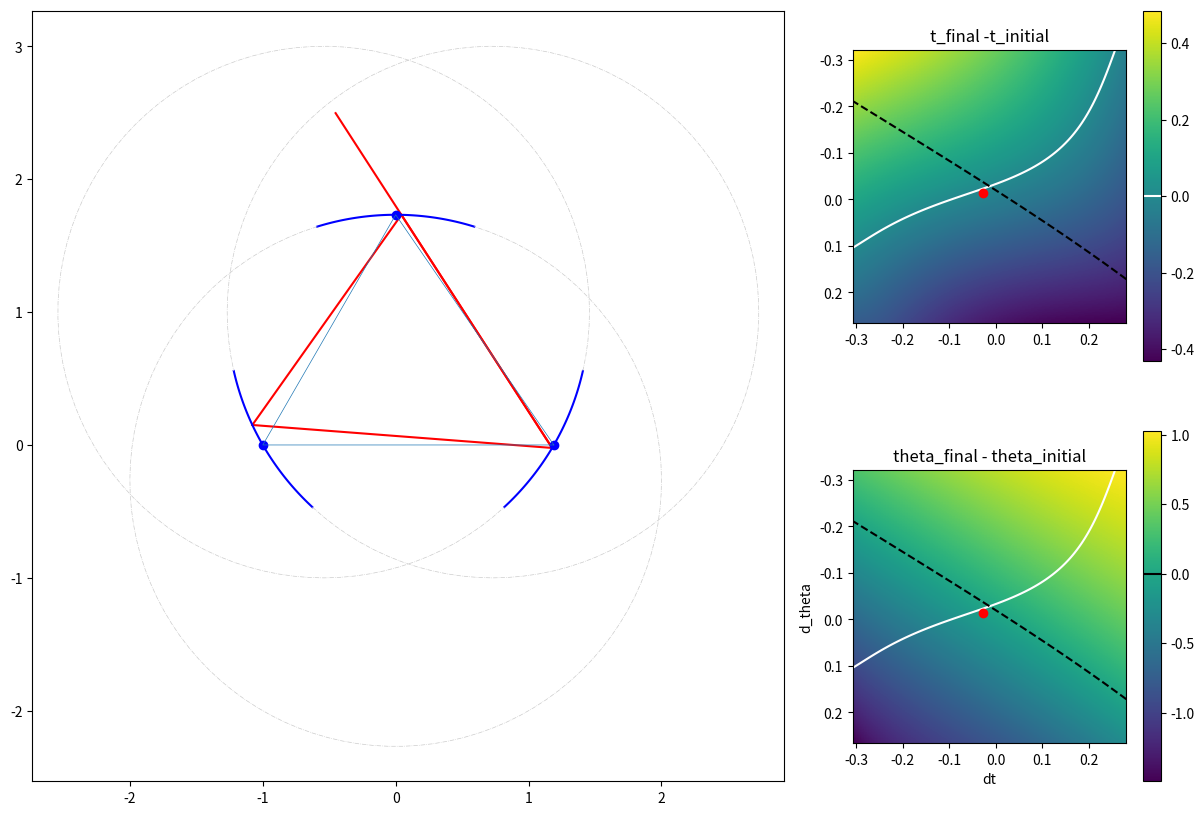

Recreate this plot in Python.
import numpy as np
import matplotlib.pyplot as plt
from typing import List, Tuple, Optional, Union
from scipy import optimize
import warnings


def unit_vector_of_angle(theta: Union[np.ndarray, float]):
    return np.array([np.cos(theta), np.sin(theta)]).T  # N_theta | 2


def angles_distance(theta_2: np.ndarray, theta_1: np.ndarray):
    simple_distance = theta_2 - theta_1
    d_1 = np.mod(simple_distance, 2*np.pi)
    d_2 = np.mod(-simple_distance, 2*np.pi)
    return np.where(d_1 < d_2, d_1, -d_2)


class Ray:
    def __init__(self, origin: np.ndarray, theta: Union[np.ndarray, float],
                 length: Optional[Union[np.ndarray, float]] = None):
        if origin.ndim == 1:
            origin = origin[np.newaxis, :]
        if isinstance(theta, float):
            theta = np.ones(origin.shape[0]) * theta
        self.origin = origin  # m_rays | 2
        self.theta = theta  # m_rays
        if length is not None and isinstance(length, float):
            length = np.ones(origin.shape[0]) * length
        self.length = length  # m_rays or None

    @property
    def direction_vector(self):
        return unit_vector_of_angle(self.theta)  # m_rays | 2

    def plot(self):
        if self.length is None:
            length_plot = np.ones(self.origin.shape[0]) * 3
        else:
            length_plot = np.where(np.isnan(self.length), 3, self.length)
        ray_end = self.origin + length_plot[:, np.newaxis] * self.direction_vector  # m_rays | 2
        [plt.plot([self.origin[i, 0], ray_end[i, 0]], [self.origin[i, 1], ray_end[i, 1]], 'r-')
         for i in range(self.origin.shape[0])]


class Mirror:
    def reflect_ray(self, ray):
        raise NotImplementedError

    def plot(self):
        raise NotImplementedError

    @property
    def center_of_mirror(self):
        raise NotImplementedError

    def mirror_parameterization(self, t):
        raise NotImplementedError

    def find_intersection_with_ray(self, ray: Ray) -> np.ndarray:
        raise NotImplementedError


class CurvedMirror(Mirror):
    def __init__(self, radius: float, center_angle: float, center_of_mirror: Optional[np.ndarray] = None,
                 origin: Optional[np.ndarray] = None,):
        if origin is None and center_of_mirror is None:
            raise ValueError('Either origin or center_of_mirror must be provided.')
        elif origin is not None and center_of_mirror is not None:
            raise ValueError('Only one of origin and center_of_mirror must be provided.')
        elif origin is None:
            self.origin = center_of_mirror - radius * unit_vector_of_angle(center_angle)
        else:
            self.origin = origin
        self.radius = radius
        self.center_angle = center_angle

    def find_intersection_with_ray(self, ray: Ray) -> np.ndarray:
        half_pi_elements = np.abs(np.mod(ray.theta, np.pi) - np.pi / 2) < 1e-6
        ray_theta_no_half_pi = np.where(half_pi_elements, 0, ray.theta)

        # For elements in which ray.theta is pi/2 or 3*np.pi/2 we need to find the intersection with the mirror one way:
        half_pi_elements_x = ray.origin[:, 0]
        # This extra line is to avoid the warning that comes from taking the square root of a negative number.
        y_distance_from_origin = np.sqrt(self.radius**2 - (half_pi_elements_x - self.origin[0])**2 +0j)
        y_distance_from_origin = np.where(np.abs(np.imag(y_distance_from_origin) > 1e-9), np.nan, np.real(y_distance_from_origin))
        half_pi_elements_y_1 = self.origin[1] + y_distance_from_origin
        half_pi_elements_y_2 = self.origin[1] - y_distance_from_origin

        # For elements in which ray.theta is not pi/2, we need to find the intersection with the mirror another way:
        # ray is y=ax+b
        a = np.tan(ray_theta_no_half_pi)
        b = ray.origin[:, 1] - a * ray.origin[:, 0]
        o_x = self.origin[0]
        o_y = self.origin[1]
        r = self.radius
        # The next two lines are from Mathematica, and are used to solve the quadratic equation.
        # Simplify[Solve[{(x - Ox)^2 + (y - Oy)^2 == r^2, y == a*x + b}, {x, y}]]
        pre_determinanta = -a * b + o_x + a * o_y
        determinanta = np.sqrt(-b**2 + 2*a*o_x*o_y - o_y**2 + b * (-2*a*o_x+2*o_y) + r**2 + a**2 * (r**2 - o_x**2))
        x_1 = (pre_determinanta + determinanta) / (1 + a**2)
        x_2 = (pre_determinanta - determinanta) / (1 + a**2)
        y_1 = a * x_1 + b
        y_2 = a * x_2 + b

        # Choose element-wise the correct calculation:
        x_1 = np.where(half_pi_elements, half_pi_elements_x, x_1)
        x_2 = np.where(half_pi_elements, half_pi_elements_x, x_2)
        y_1 = np.where(half_pi_elements, half_pi_elements_y_1, y_1)
        y_2 = np.where(half_pi_elements, half_pi_elements_y_2, y_2)

        # Choose the intersection that is further down the ray:
        inner_product_1 = np.sum(ray.direction_vector * np.stack([x_1 - ray.origin[:, 0], y_1 - ray.origin[:, 1]], axis=1), axis=1)
        inner_product_2 = np.sum(ray.direction_vector * np.stack([x_2 - ray.origin[:, 0], y_2 - ray.origin[:, 1]], axis=1), axis=1)

        condition = inner_product_1 > inner_product_2
        x = np.where(condition, x_1, x_2)
        y = np.where(condition, y_1, y_2)

        t = np.arctan2(y - self.origin[1], x - self.origin[0])
        return t

    def mirror_parameterization(self, t: np.ndarray) -> np.ndarray:
        return self.origin + self.radius * unit_vector_of_angle(t)

    def reflect_along_normal(self, ray: Ray, t: Optional[np.ndarray] = None) -> np.ndarray:
        if t is None:
            t = self.find_intersection_with_ray(ray)
        ray_direction_vector = ray.direction_vector
        mirror_normal_vector = -unit_vector_of_angle(t)
        dot_product = np.sum(ray_direction_vector * mirror_normal_vector, axis=1)
        reflected_direction_vector = ray_direction_vector - 2 * dot_product[:, np.newaxis] * mirror_normal_vector
        reflected_direction = np.arctan2(reflected_direction_vector[:, 1], reflected_direction_vector[:, 0])
        return reflected_direction

    def reflect_ray(self, ray: Ray) -> Ray:
        t = self.find_intersection_with_ray(ray)
        intersection_point = self.mirror_parameterization(t)
        reflected_direction = self.reflect_along_normal(ray, t)
        ray.length = np.linalg.norm(intersection_point - ray.origin, axis=1)
        return Ray(intersection_point, reflected_direction)

    @property
    def center_of_mirror(self):
        return self.origin + self.radius * unit_vector_of_angle(self.center_angle)

    def plot(self):
        d_theta = 0.3
        t = np.linspace(self.center_angle-d_theta, self.center_angle+d_theta, 50)
        t_grey = np.linspace(self.center_angle+d_theta, self.center_angle-d_theta + 2*np.pi, 100)
        points = self.mirror_parameterization(t)
        grey_points = self.mirror_parameterization(t_grey)
        plt.plot(points[:, 0], points[:, 1], 'b-')
        plt.plot(grey_points[:, 0], grey_points[:, 1], color=(0.8, 0.8, 0.8), linestyle='-.', linewidth=0.5)
        plt.plot(self.center_of_mirror[0], self.center_of_mirror[1], 'bo')


class FlatMirror(Mirror):
    def __init__(self, origin: np.array, theta_normal: float):
        self.origin = origin
        self.theta_normal = theta_normal

    @property
    def direction_vector(self):
        return unit_vector_of_angle(self.theta_normal)

    @property
    def mirror_line_direction(self):
        return np.mod(self.theta_normal + np.pi / 2, 2 * np.pi)

    @property
    def mirror_line_direction_vector(self):
        return unit_vector_of_angle(self.mirror_line_direction)

    def find_intersection_with_ray(self, ray: Ray) -> float:
        ray_direction_vector = ray.direction_vector
        ray_origin = ray.origin
        mirror_line_direction_vector = self.mirror_line_direction_vector
        mirror_line_origin = self.origin
        t = np.cross(ray_direction_vector, mirror_line_origin - ray_origin) / np.cross(mirror_line_direction_vector,
                                                                                       ray_direction_vector)
        return t

    def reflect_along_normal(self, ray: Ray) -> float:
        ray_direction_vector = ray.direction_vector
        mirror_line_direction_vector = self.direction_vector
        reflected_direction_vector = ray_direction_vector - 2 * np.dot(ray_direction_vector,
                                                                       mirror_line_direction_vector) * mirror_line_direction_vector
        reflected_direction = np.arctan2(reflected_direction_vector[:, 1], reflected_direction_vector[:, 0])
        return reflected_direction

    def reflect_ray(self, ray: Ray) -> Ray:
        intersection_point = self.mirror_parameterization(self.find_intersection_with_ray(ray))
        reflected_direction = self.reflect_along_normal(ray)
        ray.length = np.linalg.norm(intersection_point - ray.origin, axis=1)
        return Ray(intersection_point, reflected_direction)

    @property
    def center_of_mirror(self):
        return self.origin

    def mirror_parameterization(self, t):
        if isinstance(t, float):
            return self.origin + t * self.mirror_line_direction_vector
        else:
            return self.origin + t[:, np.newaxis] * self.mirror_line_direction_vector

    def plot(self):
        mirror_line_origin = self.origin - self.mirror_line_direction_vector
        mirror_line_end = self.origin + self.mirror_line_direction_vector
        plt.plot([mirror_line_origin[0], mirror_line_end[0]], [mirror_line_origin[1], mirror_line_end[1]], 'k-')
        normal_vector_end = self.origin + self.direction_vector
        plt.plot([self.origin[0], normal_vector_end[0]], [self.origin[1], normal_vector_end[1]], 'k--')
        plt.plot(self.origin[0], self.origin[1], 'ko')


class Cavity:
    def __init__(self, mirrors: List[Mirror]):
        mirrors.append(mirrors[0])
        self.mirrors = mirrors
        self.ray_history: List[Ray] = []

    def trace_ray(self, ray: Ray) -> Ray:
        self.ray_history = [ray]
        for mirror in self.mirrors[1:]:
            ray = mirror.reflect_ray(ray)
            self.ray_history.append(ray)
        return ray

    def find_central_line(self) -> Tuple[np.ndarray, bool]:
        def f_roots(t_and_theta_i: np.ndarray) -> np.ndarray:
            t_i, theta_i = np.array([t_and_theta_i[0]]), np.array([t_and_theta_i[1]])
            ray = Ray(self.mirrors[0].mirror_parameterization(t_i), theta_i)
            output_ray = self.trace_ray(ray)
            t_o = self.mirrors[0].find_intersection_with_ray(self.ray_history[-2])
            return np.concatenate([t_o - t_i, angles_distance(output_ray.theta, ray.theta)])

            # error = (t_o - t_i)**2 + angles_distance(output_ray.theta, ray.theta)**2
            # print(f"{t_i=}, {theta_i=}\n{t_o=}, {output_ray.theta=}\n{error=}\n")
            # return error

        initial_angle_guess = np.arctan2(self.mirrors[1].center_of_mirror[1] - self.mirrors[0].center_of_mirror[1],
                                             self.mirrors[1].center_of_mirror[0] - self.mirrors[0].center_of_mirror[0])
        initial_guess = np.array([0, initial_angle_guess])
        # dt_max = 0.0001
        # dtheta_max = 0.0001
        t_and_theta = optimize.fsolve(f_roots, initial_guess)#, method='SLSQP',
                                        #bounds=((-dt_max, dt_max),
#                                                (initial_angle_guess-dtheta_max, initial_angle_guess+dtheta_max))).x
        if np.linalg.norm(f_roots(t_and_theta)) > 1e-6:
            success = False
        else:
            success = True
        central_line = Ray(self.mirrors[0].mirror_parameterization(t_and_theta[0]), t_and_theta[1])
        self.trace_ray(central_line)
        return t_and_theta, success

    def plot(self):
        for ray in self.ray_history:
            ray.plot()
        for mirror in self.mirrors:
            mirror.plot()

    @property
    def final_ray(self):
        if len(self.ray_history) == 0:
            return None
        else:
            return self.ray_history[-1]


if __name__ == '__main__':

    x_1 = 1.90200e-01
    y_1 = 0.00000e+00
    r_1 = 0.00000e+00
    t_1 = 0.00000e+00
    x_2 = 0.00000e+00
    y_2 = 0.00000e+00
    r_2 = 0.00000e+00
    t_2 = 0.00000e+00
    x_3 = 0.00000e+00
    y_3 = 0.00000e+00
    r_3 = 0.00000e+00
    t_3 = 0.00000e+00
    default_t_2 = 2.00000e+00
    dtheta_initial_plot = -1.77636e-15
    ds = 9.80010e-02
    t_shift = 0.00000e+00
    theta_shift = 0.00000e+00
    dt_initial_plot = np.array([0.00000e+00])
    scale = 1.00


    x_1 += 1
    y_1 += 0.00
    r_1 += 2
    t_1 += -np.pi / 6
    x_2 += 0
    y_2 += np.sqrt(3)
    r_2 += 2
    t_2 += np.pi / 2
    x_3 += -1
    y_3 += 0
    r_3 += 2
    t_3 += 7 * np.pi / 6

    center_mirror_1 = np.array([x_1, y_1])
    center_mirror_2 = np.array([x_2, y_2])
    center_mirror_3 = np.array([x_3, y_3])

    mirror_1 = CurvedMirror(r_1, t_1, center_mirror_1)
    mirror_2 = CurvedMirror(r_2, t_2, center_mirror_2)
    mirror_3 = CurvedMirror(r_3, t_3, center_mirror_3)

    cavity = Cavity([mirror_1, mirror_2, mirror_3])
    t_and_theta_central_line, success = cavity.find_central_line()
    print(success)

    if success:
        plot_ray_t = t_and_theta_central_line[0] + dt_initial_plot
        plot_ray_theta = t_and_theta_central_line[1] + dtheta_initial_plot
    else:
        plot_ray_t = t_1 + dt_initial_plot
        plot_ray_theta = np.arctan2(mirror_2.center_of_mirror[1] - mirror_1.center_of_mirror[1],
                                    mirror_2.center_of_mirror[0] - mirror_1.center_of_mirror[0]) + dtheta_initial_plot

    ray = Ray(mirror_1.mirror_parameterization(plot_ray_t), plot_ray_theta)

    reflected_ray_1 = mirror_2.reflect_ray(ray)
    reflected_ray_2 = mirror_3.reflect_ray(reflected_ray_1)
    reflected_ray_3 = mirror_1.reflect_ray(reflected_ray_2)

    fig = plt.figure(figsize=(15, 10))
    gs = fig.add_gridspec(2, 3)
    ax1 = fig.add_subplot(gs[:, 0:2])
    ax2 = fig.add_subplot(gs[0, 2])
    ax3 = fig.add_subplot(gs[1, 2])

    plt.sca(ax1)
    ray.plot()
    reflected_ray_1.plot()
    reflected_ray_2.plot()
    reflected_ray_3.plot()
    mirror_1.plot()
    mirror_2.plot()
    mirror_3.plot()
    plt.plot((x_1, x_2, x_3, x_1), (y_1, y_2, y_3, y_1), linewidth=0.5)
    x_lim_min = max(x_1 - r_1 - 0.2, x_2 - r_2 - 0.2, x_3 - r_3 - 0.2)
    x_lim_max = max(x_1 + r_1 + 0.2, x_2 + r_2 + 0.2, x_3 + r_3 + 0.2)
    y_lim_min = max(y_1 - r_1 - 0.2, y_2 - r_2 - 0.2, y_3 - r_3 - 0.2)
    y_lim_max = max(y_1 + r_1 + 0.2, y_2 + r_2 + 0.2, y_3 + r_3 + 0.2)
    plt.xlim(x_lim_min, x_lim_max)
    plt.axis('equal')

    t_initial = (np.linspace(-3 * ds, 3 * ds, 100) + t_shift * ds) * scale + t_1
    theta_0 = np.arctan2(mirror_2.center_of_mirror[1] - mirror_1.center_of_mirror[1],
                         mirror_2.center_of_mirror[0] - mirror_1.center_of_mirror[0])
    theta_initial = theta_0 + np.linspace(-3 * ds, 3 * ds, 100) + theta_shift * ds
    if success:
        t_initial += t_and_theta_central_line[0] - t_1
        theta_initial += t_and_theta_central_line[1] - theta_0

    all_permutations = np.transpose([np.tile(t_initial, len(theta_initial)), np.repeat(theta_initial, len(t_initial))])

    ray = Ray(mirror_1.mirror_parameterization(all_permutations[:, 0]), all_permutations[:, 1])

    final_ray = cavity.trace_ray(ray)

    t_final = cavity.mirrors[0].find_intersection_with_ray(cavity.ray_history[-2])

    t_initial_reshaped = all_permutations[:, 0].reshape(len(t_initial), len(theta_initial))
    theta_initial_reshaped = all_permutations[:, 1].reshape(len(t_initial), len(theta_initial))
    t_final_reshaped = t_final.reshape(len(t_initial), len(theta_initial))
    theta_final_reshaped = final_ray.theta.reshape(len(t_initial), len(theta_initial))

    delta_t = t_final_reshaped - t_initial_reshaped
    delta_theta = angles_distance(theta_final_reshaped, theta_initial_reshaped)

    # Plot the difference between the initial and final t on the left upper axis
    im = ax2.imshow(delta_t, extent=(
    t_initial[0] - t_1, t_initial[-1] - t_1, theta_initial[-1] - theta_0, theta_initial[0] - theta_0)
                    )  #
    with warnings.catch_warnings():
        warnings.simplefilter("ignore")
        cs_2 = ax2.contour(t_initial - t_1, theta_initial - theta_0,
                           delta_t, levels=[0], colors=['white'])
        cs_2b = ax2.contour(t_initial - t_1, theta_initial - theta_0,
                            delta_theta, levels=[0], colors=['black'], linestyles='--')
        cbar = fig.colorbar(im, ax=ax2)

    try:
        cbar.add_lines(cs_2)
    except ValueError:
        print("kaki")

    ax3.set_xlabel('dt')
    ax3.set_ylabel('d_theta')
    # ax2.set_aspect(0.8)
    ax2.set_title('t_final -t_initial')
    ax2.set_aspect(1 / scale)
    ax2.plot(t_and_theta_central_line[1] - theta_0, t_and_theta_central_line[0] - t_1, 'ro')

    # Plot the difference between the initial and final theta on the right upper axis
    # Plot the difference between the initial and final theta on the right upper axis
    im = ax3.imshow(angles_distance(theta_final_reshaped, theta_initial_reshaped), extent=(
    t_initial[0] - t_1, t_initial[-1] - t_1, theta_initial[-1] - theta_0, theta_initial[0] - theta_0))

    with warnings.catch_warnings():
        warnings.simplefilter("ignore")
        cs_3 = ax3.contour(t_initial - t_1, theta_initial - theta_0,
                           delta_t, levels=[0], colors=['white'])
        cs_3b = ax3.contour(t_initial - t_1, theta_initial - theta_0,
                            delta_theta, levels=[0], colors=['black'], linestyles='--')

        cbar = fig.colorbar(im, ax=ax3)
    try:
        cbar.add_lines(cs_3b)
    except ValueError:
        print("kaki")

    ax3.set_xlabel('dt')
    ax3.set_ylabel('d_theta')
    ax3.set_aspect(1 / scale)

    ax3.set_title('theta_final - theta_initial')
    ax3.plot(t_and_theta_central_line[1] - theta_0, t_and_theta_central_line[0] - t_1, 'ro')
    plt.show()
















